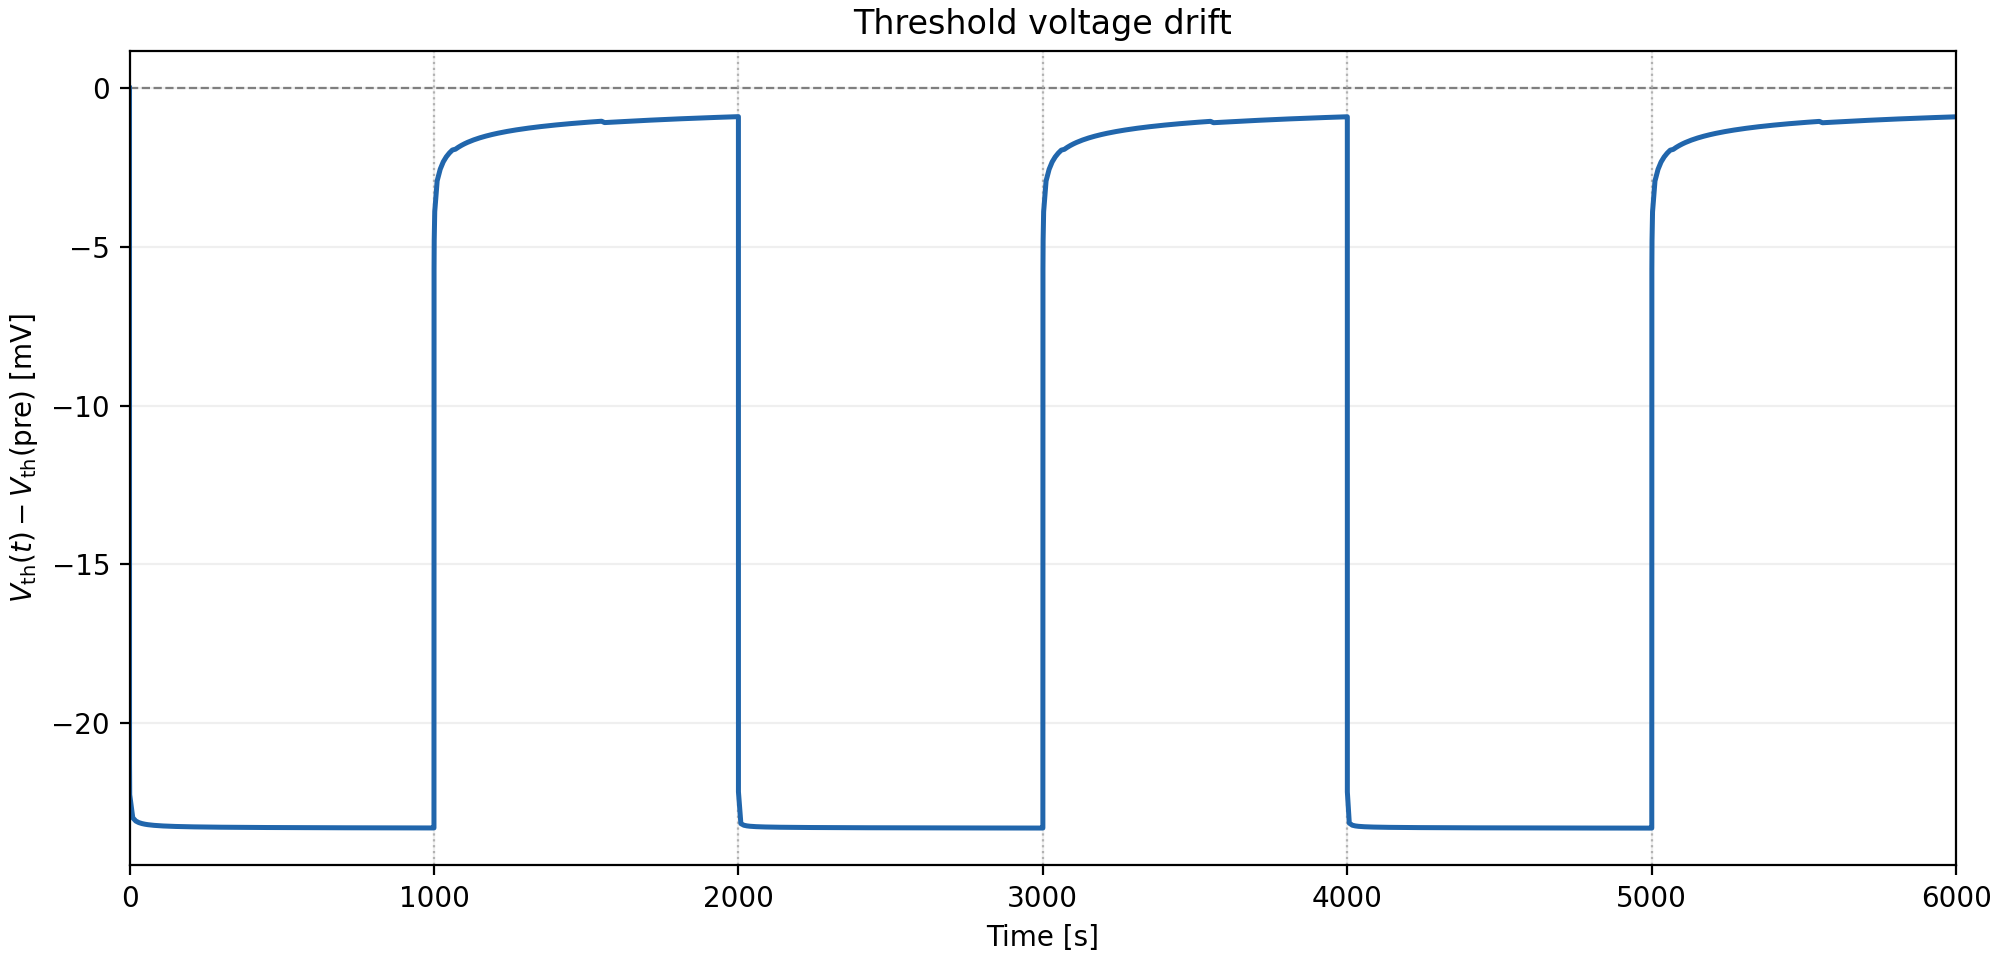

The file beside this chart, header and first rows:
time_s, phase, phase_time_s, dt_s, Vg_V, psi_s_environment_V, mean_f, Vth0_V, delta_Vth_V, Vth_V, threshold_voltage_drift_V, threshold_voltage_drift_mV
0.000000000000000000e+00, 0.000000000000000000e+00, 0.000000000000000000e+00, 0.000000000000000000e+00, -1.800000000000000044e+00, -1.069244815596815501e+00, 2.459910406365073410e-01, -3.754284483047352072e-01, -6.681853687684922993e-02, -4.422469851815844510e-01, 0.000000000000000000e+00, 0.000000000000000000e+00
1.000000000000000030e-13, 0.000000000000000000e+00, 1.000000000000000030e-13, 1.000000000000000030e-13, -1.800000000000000044e+00, -1.069244815596815501e+00, 2.459907344485782743e-01, -3.754284483047352072e-01, -6.681859099023802762e-02, -4.422470392949732210e-01, -5.411338879768301524e-08, -5.411338879768301524e-05
1.862025382604896517e-09, 0.000000000000000000e+00, 1.862025382604896517e-09, 1.861925382604896487e-09, -1.800000000000000044e+00, -1.069244813319399245e+00, 2.410690650853913042e-01, -3.754284483047352072e-01, -6.768613205774151598e-02, -4.431145803624767510e-01, -8.675951808922860442e-04, -8.675951808922860442e-01
4.583692176524964317e-09, 0.000000000000000000e+00, 4.583692176524964317e-09, 2.721666793920067386e-09, -1.800000000000000044e+00, -1.069208289583769345e+00, 2.359305471401212106e-01, -3.754284483047352072e-01, -6.858549820178887202e-02, -4.440139465065240931e-01, -1.766961324939642086e-03, -1.766961324939642086e+00
8.835953679567137347e-09, 0.000000000000000000e+00, 8.835953679567137347e-09, 4.252261503042173857e-09, -1.800000000000000044e+00, -1.069170399805686955e+00, 2.306394314482243801e-01, -3.754284483047352072e-01, -6.950134874073786440e-02, -4.449297970454730855e-01, -2.682811863888634463e-03, -2.682811863888634463e+00
1.578610261289329348e-08, 0.000000000000000000e+00, 1.578610261289329348e-08, 6.950148933326155306e-09, -1.800000000000000044e+00, -1.069131788104954239e+00, 2.253002512166018823e-01, -3.754284483047352072e-01, -7.041087900847066428e-02, -4.458393273132058576e-01, -3.592342131621434342e-03, -3.592342131621434120e+00
2.733446228968798788e-08, 0.000000000000000000e+00, 2.733446228968798788e-08, 1.154835967679469605e-08, -1.800000000000000044e+00, -1.069093415416693338e+00, 2.199449408758733238e-01, -3.754284483047352072e-01, -7.130596528059333916e-02, -4.467344135853285603e-01, -4.487428403744109229e-03, -4.487428403744109673e+00
4.666024627620196053e-08, 0.000000000000000000e+00, 4.666024627620196053e-08, 1.932578398651397265e-08, -1.800000000000000044e+00, -1.069055625374260243e+00, 2.145584776601696109e-01, -3.754284483047352072e-01, -7.218821790767525337e-02, -4.476166662124104745e-01, -5.369681030826023438e-03, -5.369681030826023438e+00
7.920483151427851155e-08, 0.000000000000000000e+00, 7.920483151427851155e-08, 3.254458523807655103e-08, -1.800000000000000044e+00, -1.069018351166811209e+00, 2.091307872189616668e-01, -3.754284483047352072e-01, -7.305827705481415801e-02, -4.484867253595493652e-01, -6.239740177964928081e-03, -6.239740177964928414e+00
1.344201604827934341e-07, 0.000000000000000000e+00, 1.344201604827934341e-07, 5.521532896851493576e-08, -1.800000000000000044e+00, -1.068981566812034156e+00, 2.036387636239889443e-01, -3.754284483047352072e-01, -7.391914285149599195e-02, -4.493475911562311853e-01, -7.100605974646762020e-03, -7.100605974646762242e+00
2.290490404321324014e-07, 0.000000000000000000e+00, 2.290490404321324014e-07, 9.462887994933898059e-08, -1.800000000000000044e+00, -1.068945146364951526e+00, 1.980727833348907840e-01, -3.754284483047352072e-01, -7.477113441157459683e-02, -4.501995827163097763e-01, -7.952597534725366901e-03, -7.952597534725367012e+00
4.339727770519227253e-07, 0.000000000000000000e+00, 4.339727770519227253e-07, 2.049237366197902974e-07, -1.800000000000000044e+00, -1.068909077068346702e+00, 1.913674103620201516e-01, -3.754284483047352072e-01, -7.577001870916255655e-02, -4.511984670138977638e-01, -8.951481832313326614e-03, -8.951481832313326947e+00
8.337805019012412127e-07, 0.000000000000000000e+00, 8.337805019012412127e-07, 3.998077248493185404e-07, -1.800000000000000044e+00, -1.068866758212127621e+00, 1.845153000211123551e-01, -3.754284483047352072e-01, -7.675914104059787524e-02, -4.521875893453330963e-01, -9.940604163748645306e-03, -9.940604163748645306e+00
1.630728376287092424e-06, 0.000000000000000000e+00, 1.630728376287092424e-06, 7.969478743858513172e-07, -1.800000000000000044e+00, -1.068824820109725238e+00, 1.774831491915114801e-01, -3.754284483047352072e-01, -7.774078822080748852e-02, -4.531692365255426957e-01, -1.092225134395825858e-02, -1.092225134395825847e+01
3.261914092288360440e-06, 0.000000000000000000e+00, 3.261914092288360440e-06, 1.631185716001268228e-06, -1.800000000000000044e+00, -1.068783166606730672e+00, 1.702430662289699526e-01, -3.754284483047352072e-01, -7.871542886681857920e-02, -4.541438771715538003e-01, -1.189689198996934927e-02, -1.189689198996934927e+01
6.706655181410518368e-06, 0.000000000000000000e+00, 6.706655181410518368e-06, 3.444741089122157504e-06, -1.800000000000000044e+00, -1.068741778483275562e+00, 1.627569339378098501e-01, -3.754284483047352072e-01, -7.968440670522188018e-02, -4.551128550099570735e-01, -1.286586982837265025e-02, -1.286586982837265047e+01
1.412491433346858315e-05, 0.000000000000000000e+00, 1.412491433346858315e-05, 7.418259152058064780e-06, -1.800000000000000044e+00, -1.068700599250884231e+00, 1.550688104360918584e-01, -3.754284483047352072e-01, -8.063797045384897555e-02, -4.560664187585841689e-01, -1.381943357699974562e-02, -1.381943357699974584e+01
3.061380074781706591e-05, 0.000000000000000000e+00, 3.061380074781706591e-05, 1.648888641434847937e-05, -1.800000000000000044e+00, -1.068660044293495037e+00, 1.471541287145440580e-01, -3.754284483047352072e-01, -8.157505218783521472e-02, -4.570035004925704358e-01, -1.475651531098598479e-02, -1.475651531098598568e+01
6.884186058253962456e-05, 0.000000000000000000e+00, 6.884186058253962456e-05, 3.822805983472255187e-05, -1.800000000000000044e+00, -1.068620160517550710e+00, 1.389416898893739150e-01, -3.754284483047352072e-01, -8.249898541828240561e-02, -4.579274337230175851e-01, -1.568044854143317568e-02, -1.568044854143317579e+01
1.622419920083140426e-04, 0.000000000000000000e+00, 1.622419920083140426e-04, 9.340013142577441806e-05, -1.800000000000000044e+00, -1.068580807403671784e+00, 1.303456314676263439e-01, -3.754284483047352072e-01, -8.341266172705082138e-02, -4.588411100317860147e-01, -1.659412485020159145e-02, -1.659412485020159167e+01
4.060832950464646988e-04, 0.000000000000000000e+00, 4.060832950464646988e-04, 2.438413030381506291e-04, -1.800000000000000044e+00, -1.068541862843798818e+00, 1.212615917782050717e-01, -3.754284483047352072e-01, -8.431820707899630174e-02, -4.597466553837314951e-01, -1.749967020214707181e-02, -1.749967020214707247e+01
1.099539697571987225e-03, 0.000000000000000000e+00, 1.099539697571987225e-03, 6.934564025255225261e-04, -1.800000000000000044e+00, -1.068503237032024877e+00, 1.115409907296339292e-01, -3.754284483047352072e-01, -8.521812383014044923e-02, -4.606465721348756426e-01, -1.839958695329121929e-02, -1.839958695329121952e+01
3.310983340075495090e-03, 0.000000000000000000e+00, 3.310983340075495090e-03, 2.211443642503507865e-03, -1.800000000000000044e+00, -1.068464823824222476e+00, 1.009617084757330752e-01, -3.754284483047352072e-01, -8.611520542660887345e-02, -4.615436537313440946e-01, -1.929666854975964352e-02, -1.929666854975964441e+01
1.352960672918070845e-02, 0.000000000000000000e+00, 1.352960672918070845e-02, 1.021862338910521292e-02, -1.800000000000000044e+00, -1.068426504329979210e+00, 8.773998640174454633e-02, -3.754284483047352072e-01, -8.711344546551645640e-02, -4.625418937702516775e-01, -2.029490858866722647e-02, -2.029490858866722647e+01
7.072055305475911935e-02, 0.000000000000000000e+00, 7.072055305475911935e-02, 5.719094632557841090e-02, -1.800000000000000044e+00, -1.068383831685118635e+00, 7.264527852668299646e-02, -3.754284483047352072e-01, -8.808285059950896057e-02, -4.635112989042441400e-01, -2.126431372265973063e-02, -2.126431372265972897e+01
6.735341941051463666e-01, 0.000000000000000000e+00, 6.735341941051463666e-01, 6.028136410503872611e-01, -1.800000000000000044e+00, -1.068342359266848840e+00, 5.288103953549540270e-02, -3.754284483047352072e-01, -8.906933828316412893e-02, -4.644977865878993084e-01, -2.225080140631489900e-02, -2.225080140631489911e+01
1.067353419410514626e+01, 0.000000000000000000e+00, 1.067353419410514626e+01, 1.000000000000000000e+01, -1.800000000000000044e+00, -1.068300123205888186e+00, 3.013097203906503485e-02, -3.754284483047352072e-01, -8.979582529655889822e-02, -4.652242736012940916e-01, -2.297728841970966829e-02, -2.297728841970966940e+01
2.067353419410514448e+01, 0.000000000000000000e+00, 2.067353419410514448e+01, 1.000000000000000000e+01, -1.800000000000000044e+00, -1.068300123205888186e+00, 2.503192858292806883e-02, -3.754284483047352072e-01, -8.989818989037960673e-02, -4.653266381951148278e-01, -2.307965301353037679e-02, -2.307965301353037546e+01
3.067353419410514448e+01, 0.000000000000000000e+00, 3.067353419410514448e+01, 1.000000000000000000e+01, -1.800000000000000044e+00, -1.068300123205888186e+00, 2.209615370799798695e-02, -3.754284483047352072e-01, -8.994726552801686481e-02, -4.653757138327520582e-01, -2.312872865116763488e-02, -2.312872865116763421e+01
4.067353419410514448e+01, 0.000000000000000000e+00, 4.067353419410514448e+01, 1.000000000000000000e+01, -1.800000000000000044e+00, -1.068300123205888186e+00, 2.005543022132198067e-02, -3.754284483047352072e-01, -8.997733013750086606e-02, -4.654057784422360733e-01, -2.315879326065163613e-02, -2.315879326065163468e+01
5.067353419410514448e+01, 0.000000000000000000e+00, 5.067353419410514448e+01, 1.000000000000000000e+01, -1.800000000000000044e+00, -1.068261218599765305e+00, 1.850933945839137312e-02, -3.754284483047352072e-01, -8.999795223740289507e-02, -4.654264005421381301e-01, -2.317941536055366514e-02, -2.317941536055366569e+01
6.067353419410514448e+01, 0.000000000000000000e+00, 6.067353419410514448e+01, 1.000000000000000000e+01, -1.800000000000000044e+00, -1.068261218599765305e+00, 1.727629909833023822e-02, -3.754284483047352072e-01, -9.001318293424721839e-02, -4.654416312389824117e-01, -2.319464605739798846e-02, -2.319464605739798913e+01
7.067353419410514448e+01, 0.000000000000000000e+00, 7.067353419410514448e+01, 1.000000000000000000e+01, -1.800000000000000044e+00, -1.068261218599765305e+00, 1.625900249000177336e-02, -3.754284483047352072e-01, -9.002486769083178908e-02, -4.654533159955669963e-01, -2.320633081398255915e-02, -2.320633081398256081e+01
8.067353419410514448e+01, 0.000000000000000000e+00, 8.067353419410514448e+01, 1.000000000000000000e+01, -1.800000000000000044e+00, -1.068261218599765305e+00, 1.539839151744730981e-02, -3.754284483047352072e-01, -9.003414552439799323e-02, -4.654625938291331866e-01, -2.321560864754876330e-02, -2.321560864754876263e+01
9.067353419410514448e+01, 0.000000000000000000e+00, 9.067353419410514448e+01, 1.000000000000000000e+01, -1.800000000000000044e+00, -1.068261218599765305e+00, 1.465652949325664534e-02, -3.754284483047352072e-01, -9.004171156074278204e-02, -4.654701598654780170e-01, -2.322317468389355211e-02, -2.322317468389355355e+01
1.006735341941051445e+02, 0.000000000000000000e+00, 1.006735341941051445e+02, 1.000000000000000000e+01, -1.800000000000000044e+00, -1.068261218599765305e+00, 1.400774673517434822e-02, -3.754284483047352072e-01, -9.004801346692910269e-02, -4.654764617716642960e-01, -2.322947659007987276e-02, -2.322947659007987298e+01
1.106735341941051445e+02, 0.000000000000000000e+00, 1.106735341941051445e+02, 1.000000000000000000e+01, -1.800000000000000044e+00, -1.068261218599765305e+00, 1.343389788968944211e-02, -3.754284483047352072e-01, -9.005335250576028405e-02, -4.654818008104955052e-01, -2.323481562891105412e-02, -2.323481562891105412e+01
1.206735341941051445e+02, 0.000000000000000000e+00, 1.206735341941051445e+02, 1.000000000000000000e+01, -1.800000000000000044e+00, -1.068261218599765305e+00, 1.292166835528592295e-02, -3.754284483047352072e-01, -9.005793921047827721e-02, -4.654863875152134844e-01, -2.323940233362904728e-02, -2.323940233362904806e+01
1.306735341941051445e+02, 0.000000000000000000e+00, 1.306735341941051445e+02, 1.000000000000000000e+01, -1.800000000000000044e+00, -1.068261218599765305e+00, 1.246097473355966753e-02, -3.754284483047352072e-01, -9.006192560528258895e-02, -4.654903739100177962e-01, -2.324338872843335901e-02, -2.324338872843335935e+01
1.406735341941051445e+02, 0.000000000000000000e+00, 1.406735341941051445e+02, 1.000000000000000000e+01, -1.800000000000000044e+00, -1.068261218599765305e+00, 1.204397724447059739e-02, -3.754284483047352072e-01, -9.006542461176414438e-02, -4.654938729164993516e-01, -2.324688773491491445e-02, -2.324688773491491389e+01
1.506735341941051445e+02, 0.000000000000000000e+00, 1.506735341941051445e+02, 1.000000000000000000e+01, -1.800000000000000044e+00, -1.068261218599765305e+00, 1.166444729725811882e-02, -3.754284483047352072e-01, -9.006852215717238430e-02, -4.654969704619075777e-01, -2.324998528032315437e-02, -2.324998528032315548e+01
1.606735341941051445e+02, 0.000000000000000000e+00, 1.606735341941051445e+02, 1.000000000000000000e+01, -1.800000000000000044e+00, -1.068261218599765305e+00, 1.131734808093428843e-02, -3.754284483047352072e-01, -9.007128497969747738e-02, -4.654997332844326707e-01, -2.325274810284824745e-02, -2.325274810284824767e+01
1.706735341941051445e+02, 0.000000000000000000e+00, 1.706735341941051445e+02, 1.000000000000000000e+01, -1.800000000000000044e+00, -1.068261218599765305e+00, 1.099854703133851946e-02, -3.754284483047352072e-01, -9.007376581652379310e-02, -4.655022141212590281e-01, -2.325522893967456317e-02, -2.325522893967456284e+01
1.806735341941051445e+02, 0.000000000000000000e+00, 1.806735341941051445e+02, 1.000000000000000000e+01, -1.800000000000000044e+00, -1.068261218599765305e+00, 1.070461253513900132e-02, -3.754284483047352072e-01, -9.007600695266959612e-02, -4.655044552574048033e-01, -2.325747007582036618e-02, -2.325747007582036474e+01
1.906735341941051445e+02, 0.000000000000000000e+00, 1.906735341941051445e+02, 1.000000000000000000e+01, -1.800000000000000044e+00, -1.068261218599765305e+00, 1.043266613020237508e-02, -3.754284483047352072e-01, -9.007804271387424844e-02, -4.655064910186094695e-01, -2.325950583702501850e-02, -2.325950583702501717e+01
2.006735341941051445e+02, 0.000000000000000000e+00, 2.006735341941051445e+02, 1.000000000000000000e+01, -1.800000000000000044e+00, -1.068261218599765305e+00, 1.018027238317531849e-02, -3.754284483047352072e-01, -9.007990126059889358e-02, -4.655083495653341008e-01, -2.326136438374966364e-02, -2.326136438374966531e+01
2.106735341941051445e+02, 0.000000000000000000e+00, 2.106735341941051445e+02, 1.000000000000000000e+01, -1.800000000000000044e+00, -1.068261218599765305e+00, 9.945355086257993277e-03, -3.754284483047352072e-01, -9.008160590736608020e-02, -4.655100542121012874e-01, -2.326306903051685027e-02, -2.326306903051684927e+01
2.206735341941051445e+02, 0.000000000000000000e+00, 2.206735341941051445e+02, 1.000000000000000000e+01, -1.800000000000000044e+00, -1.068261218599765305e+00, 9.726132329212667724e-03, -3.754284483047352072e-01, -9.008317611179925133e-02, -4.655116244165344863e-01, -2.326463923495002140e-02, -2.326463923495002106e+01
2.306735341941051445e+02, 0.000000000000000000e+00, 2.306735341941051445e+02, 1.000000000000000000e+01, -1.800000000000000044e+00, -1.068261218599765305e+00, 9.521065432082583685e-03, -3.754284483047352072e-01, -9.008462822858923080e-02, -4.655130765333244103e-01, -2.326609135174000087e-02, -2.326609135174000187e+01
2.406735341941051445e+02, 0.000000000000000000e+00, 2.406735341941051445e+02, 1.000000000000000000e+01, -1.800000000000000044e+00, -1.068261218599765305e+00, 9.328818270114405675e-03, -3.754284483047352072e-01, -9.008597609269855533e-02, -4.655144243974337348e-01, -2.326743921584932540e-02, -2.326743921584932551e+01
2.506735341941051445e+02, 0.000000000000000000e+00, 2.506735341941051445e+02, 1.000000000000000000e+01, -1.800000000000000044e+00, -1.068261218599765305e+00, 9.148224531437397500e-03, -3.754284483047352072e-01, -9.008723147621360006e-02, -4.655156797809488212e-01, -2.326869459936437012e-02, -2.326869459936436968e+01
2.606735341941051729e+02, 0.000000000000000000e+00, 2.606735341941051729e+02, 1.000000000000000000e+01, -1.800000000000000044e+00, -1.068261218599765305e+00, 8.978261123468798954e-03, -3.754284483047352072e-01, -9.008840445016240428e-02, -4.655168527548976254e-01, -2.326986757331317435e-02, -2.326986757331317435e+01
2.706735341941051729e+02, 0.000000000000000000e+00, 2.706735341941051729e+02, 1.000000000000000000e+01, -1.800000000000000044e+00, -1.068261218599765305e+00, 8.818026407353631371e-03, -3.754284483047352072e-01, -9.008950367381356183e-02, -4.655179519785487829e-01, -2.327096679696433190e-02, -2.327096679696433057e+01
2.806735341941051729e+02, 0.000000000000000000e+00, 2.806735341941051729e+02, 1.000000000000000000e+01, -1.800000000000000044e+00, -1.068261218599765305e+00, 8.666722265119820162e-03, -3.754284483047352072e-01, -9.009053662793152506e-02, -4.655189849326667462e-01, -2.327199975108229513e-02, -2.327199975108229424e+01
2.906735341941051729e+02, 0.000000000000000000e+00, 2.906735341941051729e+02, 1.000000000000000000e+01, -1.800000000000000044e+00, -1.068261218599765305e+00, 8.523639237738515895e-03, -3.754284483047352072e-01, -9.009150980423670518e-02, -4.655199581089718985e-01, -2.327297292738747525e-02, -2.327297292738747458e+01
3.006735341941051729e+02, 0.000000000000000000e+00, 3.006735341941051729e+02, 1.000000000000000000e+01, -1.800000000000000044e+00, -1.068261218599765305e+00, 8.388144143208597914e-03, -3.754284483047352072e-01, -9.009242886030650876e-02, -4.655208771650417021e-01, -2.327389198345727883e-02, -2.327389198345727905e+01
3.106735341941051729e+02, 0.000000000000000000e+00, 3.106735341941051729e+02, 1.000000000000000000e+01, -1.800000000000000044e+00, -1.068261218599765305e+00, 8.259669711135730896e-03, -3.754284483047352072e-01, -9.009329874697066809e-02, -4.655217470517059031e-01, -2.327476187012143816e-02, -2.327476187012143782e+01
3.206735341941051729e+02, 0.000000000000000000e+00, 3.206735341941051729e+02, 1.000000000000000000e+01, -1.800000000000000044e+00, -1.068261218599765305e+00, 8.137705866647044345e-03, -3.754284483047352072e-01, -9.009412381364760580e-02, -4.655225721183828269e-01, -2.327558693679837587e-02, -2.327558693679837631e+01
3.306735341941051729e+02, 0.000000000000000000e+00, 3.306735341941051729e+02, 1.000000000000000000e+01, -1.800000000000000044e+00, -1.068261218599765305e+00, 8.021792370404035380e-03, -3.754284483047352072e-01, -9.009490789587061566e-02, -4.655233562006058090e-01, -2.327637101902138572e-02, -2.327637101902138639e+01
3.406735341941051729e+02, 0.000000000000000000e+00, 3.406735341941051729e+02, 1.000000000000000000e+01, -1.800000000000000044e+00, -1.068261218599765305e+00, 7.911512578845677005e-03, -3.754284483047352072e-01, -9.009565438834618578e-02, -4.655241026930814208e-01, -2.327711751149695585e-02, -2.327711751149695729e+01
... 687 more rows
